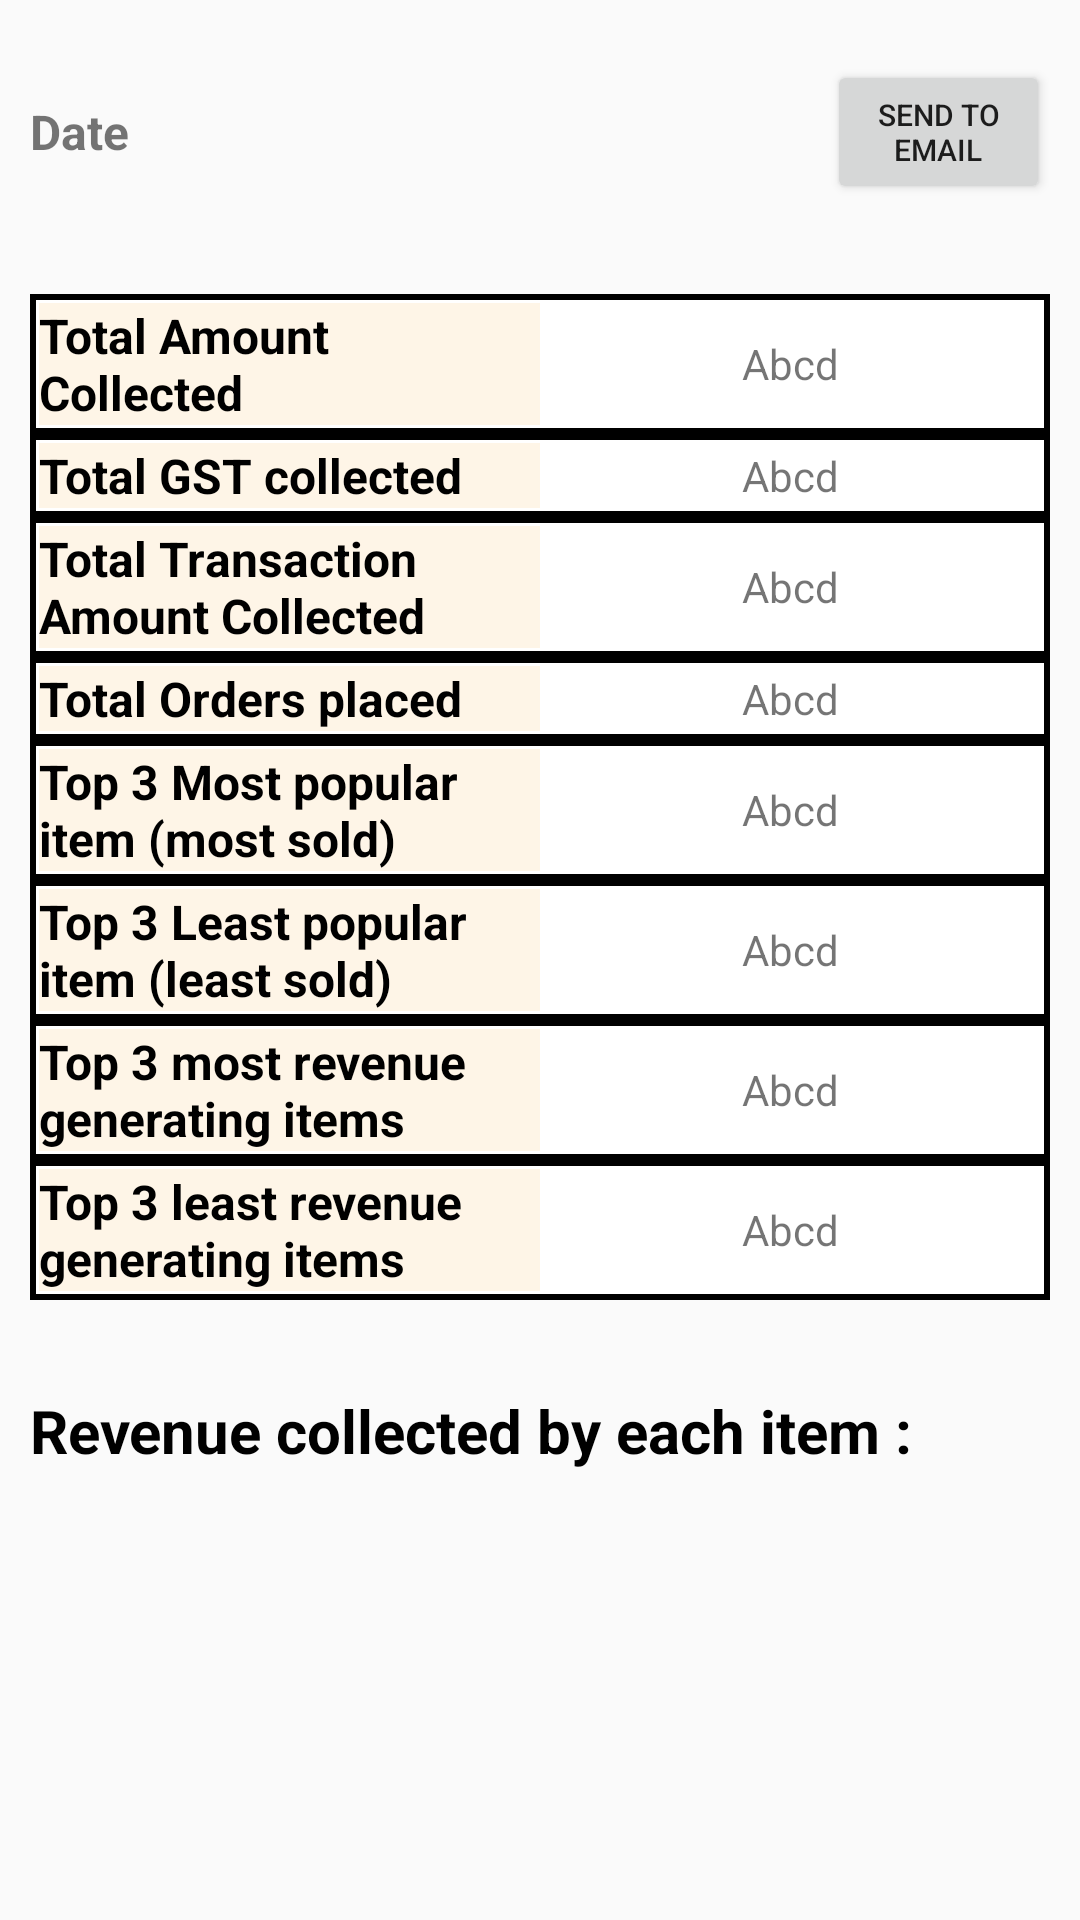

Layout XML and referenced resources for this Android screen:
<!-- AndroidManifest.xml: application theme AppTheme -->
<!-- res/layout/activity_full_sales_details.xml -->
<?xml version="1.0" encoding="utf-8"?>
<androidx.core.widget.NestedScrollView
    xmlns:android="http://schemas.android.com/apk/res/android"
    xmlns:app="http://schemas.android.com/apk/res-auto"
    xmlns:tools="http://schemas.android.com/tools"
    android:layout_width="match_parent"
    android:layout_height="match_parent"
    tools:context=".FullSalesDetails"
    android:isScrollContainer="true"
    android:measureAllChildren="true">

<RelativeLayout
    android:layout_width="match_parent"
    android:layout_height="match_parent">

    <LinearLayout
        android:layout_width="match_parent"
        android:layout_height="wrap_content"
        android:id="@+id/DateAndEmailButtonLayout"
        android:orientation="horizontal"
        android:layout_marginTop="10dp">
        android:layout_above="@+id/SalesSummaryTable1">


        <TextView
            android:id="@+id/SelectedDateTextView"
            android:layout_width="wrap_content"
            android:layout_weight="1"
            android:layout_height="wrap_content"
            android:text="Date"
            android:textSize="16dp"
            android:textStyle="bold"
            android:layout_gravity="center_vertical"
            android:layout_marginLeft="10dp"
            />

        <Space
            android:layout_width="0dp"
            android:layout_height="wrap_content"
            android:layout_weight="2"/>

        <Button
            android:id="@+id/SendSalesSummaryToEmailButton"
            android:layout_width="0dp"
           android:layout_weight="1"
            android:layout_height="wrap_content"
            android:text="Send to email"
            android:textSize="10dp"
            android:layout_margin="10dp"/>


    </LinearLayout>


    <TableLayout
        android:layout_width="match_parent"
        android:layout_height="wrap_content"
        android:layout_marginLeft="10dp"
        android:layout_marginRight="10dp"
        android:layout_below="@id/DateAndEmailButtonLayout"
        android:layout_marginTop="20dp"
        android:id="@+id/SalesSummaryTable1"> 


    
    <TableRow
        android:id="@+id/row1"
        android:layout_width="match_parent"
        android:layout_height="wrap_content"
        android:padding="3dp"
        android:background="@drawable/table_style"
        >

        

        <TextView
            android:layout_width="0dp"
            android:layout_weight="1"
            android:layout_height="match_parent"
            android:text="Total Amount Collected"
            android:textSize="16dp"
            android:background="#FEF5E7"
            android:textColor="#000000"
            android:textStyle="bold"

            />

        <TextView
            android:id="@+id/TotalAmountCollectedValueTextView"
            android:layout_width="0dp"
            android:layout_weight="1"
            android:layout_height="match_parent"
            android:text="Abcd"
            android:gravity="center"
            />

    </TableRow>


        <TableRow
            android:padding="3dp"
            android:background="@drawable/table_style">

            <TextView
                android:layout_width="0dp"
                android:layout_weight="1"
                android:layout_height="match_parent"
                android:text="Total GST collected"
                android:textSize="16dp"
                android:background="#FEF5E7"
                android:textColor="#000000"
                android:textStyle="bold"
                />

            <TextView
                android:id="@+id/TotalGSTCollectedValueTextView"
                android:layout_width="0dp"
                android:layout_weight="1"
                android:layout_height="match_parent"
                android:text="Abcd"
                android:gravity="center"
                />


        </TableRow>

        <TableRow
            android:padding="3dp"
            android:background="@drawable/table_style">

            <TextView
                android:layout_width="0dp"
                android:layout_weight="1"
                android:layout_height="match_parent"
                android:text="Total Transaction Amount Collected"
                android:textSize="16dp"
                android:background="#FEF5E7"
                android:textColor="#000000"
                android:textStyle="bold"
               />

            <TextView
                android:id="@+id/TotalTransactionAmountCollectedValueTextView"
                android:layout_width="0dp"
                android:layout_weight="1"
                android:layout_height="match_parent"
                android:text="Abcd"
                android:gravity="center"
               />


        </TableRow>

      
        <TableRow
            android:padding="3dp"
            android:background="@drawable/table_style">

            <TextView
                android:layout_width="0dp"
                android:layout_weight="1"
                android:layout_height="match_parent"
                android:text="Total Orders placed"
                android:textSize="16dp"
                android:background="#FEF5E7"
                android:textColor="#000000"
                android:textStyle="bold"
               />

            <TextView
                android:id="@+id/TotalOrdersPlacedValueTextView"
                android:layout_width="0dp"
                android:layout_weight="1"
                android:layout_height="match_parent"
                android:text="Abcd"
                android:gravity="center"
                />


        </TableRow>
        <TableRow
            android:padding="3dp"
            android:background="@drawable/table_style">

            <TextView
                android:layout_width="0dp"
                android:layout_weight="1"
                android:layout_height="match_parent"
                android:text="Top 3 Most popular item (most sold)"
                android:textSize="16dp"
                android:background="#FEF5E7"
                android:textColor="#000000"
                android:textStyle="bold"
               />

            <TextView
                android:id="@+id/Top3MostPopular"
                android:layout_width="0dp"
                android:layout_weight="1"
                android:layout_height="match_parent"
                android:text="Abcd"
                android:gravity="center"
               />


        </TableRow>
        <TableRow
            android:padding="3dp"
            android:background="@drawable/table_style">

            <TextView
                android:layout_width="0dp"
                android:layout_weight="1"
                android:layout_height="match_parent"
                android:text="Top 3 Least popular item (least sold)"
                android:textSize="16dp"
                android:background="#FEF5E7"
                android:textColor="#000000"
                android:textStyle="bold"

               />

            <TextView
                android:id="@+id/Least3Popular"
                android:layout_width="0dp"
                android:layout_weight="1"
                android:layout_height="match_parent"
                android:text="Abcd"
                android:gravity="center"
               />


        </TableRow>


        <TableRow
            android:padding="3dp"
            android:background="@drawable/table_style">

            <TextView
                android:layout_width="0dp"
                android:layout_weight="1"
                android:layout_height="match_parent"
                android:text="Top 3 most revenue generating items"
                android:textSize="16dp"
                android:background="#FEF5E7"
                android:textColor="#000000"
                android:textStyle="bold"
                />

            <TextView
                android:id="@+id/Top3RevenueGeneratingItems"
                android:layout_width="0dp"
                android:layout_weight="1"
                android:layout_height="match_parent"
                android:text="Abcd"
                android:gravity="center"
                />


        </TableRow>
        <TableRow
            android:padding="3dp"
            android:background="@drawable/table_style">

            <TextView
                android:layout_width="0dp"
                android:layout_weight="1"
                android:layout_height="match_parent"
                android:text="Top 3 least revenue generating items "
                android:textSize="16dp"
                android:textColor="#000000"
                android:textStyle="bold"
                android:background="#FEF5E7"
               />

            <TextView
                android:id="@+id/Least3RevenueGeneratingItems"
                android:layout_width="0dp"
                android:layout_weight="1"
                android:layout_height="match_parent"
                android:text="Abcd"
                android:gravity="center"
               />


        </TableRow>

</TableLayout>


    <TextView
        android:layout_width="wrap_content"
        android:layout_height="match_parent"
        android:text="Revenue collected by each item :"
        android:textSize="20dp"
        android:textStyle="bold"
        android:textColor="#000000"
        android:layout_below="@+id/SalesSummaryTable1"
        android:layout_marginTop="30dp"
        android:id="@+id/TextViewItemSoldHeading"
        android:layout_marginLeft="10dp"
       />

    <androidx.recyclerview.widget.RecyclerView
        android:layout_width="match_parent"
        android:layout_height="match_parent"
        android:layout_below="@+id/TextViewItemSoldHeading"
        android:layout_marginTop="10dp"
        android:layout_marginLeft="10dp"
        android:layout_marginRight="10dp"
        android:id="@+id/ItemSoldRecyclerView"
        android:layout_marginBottom="50dp">


    </androidx.recyclerview.widget.RecyclerView>


</RelativeLayout>
</androidx.core.widget.NestedScrollView>
<!-- resources referenced by this layout -->
<resources>
  <!-- drawable table_style (drawable) -->
  <?xml version="1.0" encoding="utf-8"?>
  <selector xmlns:android="http://schemas.android.com/apk/res/android">
  
      <item>
          <shape android:shape="rectangle">
              
              <solid android:color="#FFFFFF" />
              <stroke android:width="2dp" android:color="#000000"/>
              <corners android:radius="0dp" />
              
  
          </shape>
  
      </item>
  
  </selector>
  <style name="AppTheme" parent="Theme.AppCompat.Light.NoActionBar">
          
          <item name="colorPrimary">@color/colorPrimary</item>
          <item name="colorPrimaryDark">@color/colorPrimaryDark</item>
          <item name="colorAccent">@color/colorAccent</item>
          <item name="android:windowContentTransitions">true</item>
      </style>
  <color name="colorPrimary">#138D75 </color>
  <color name="colorPrimaryDark">#00574B</color>
  <color name="colorAccent">#FF7F50</color>
</resources>
